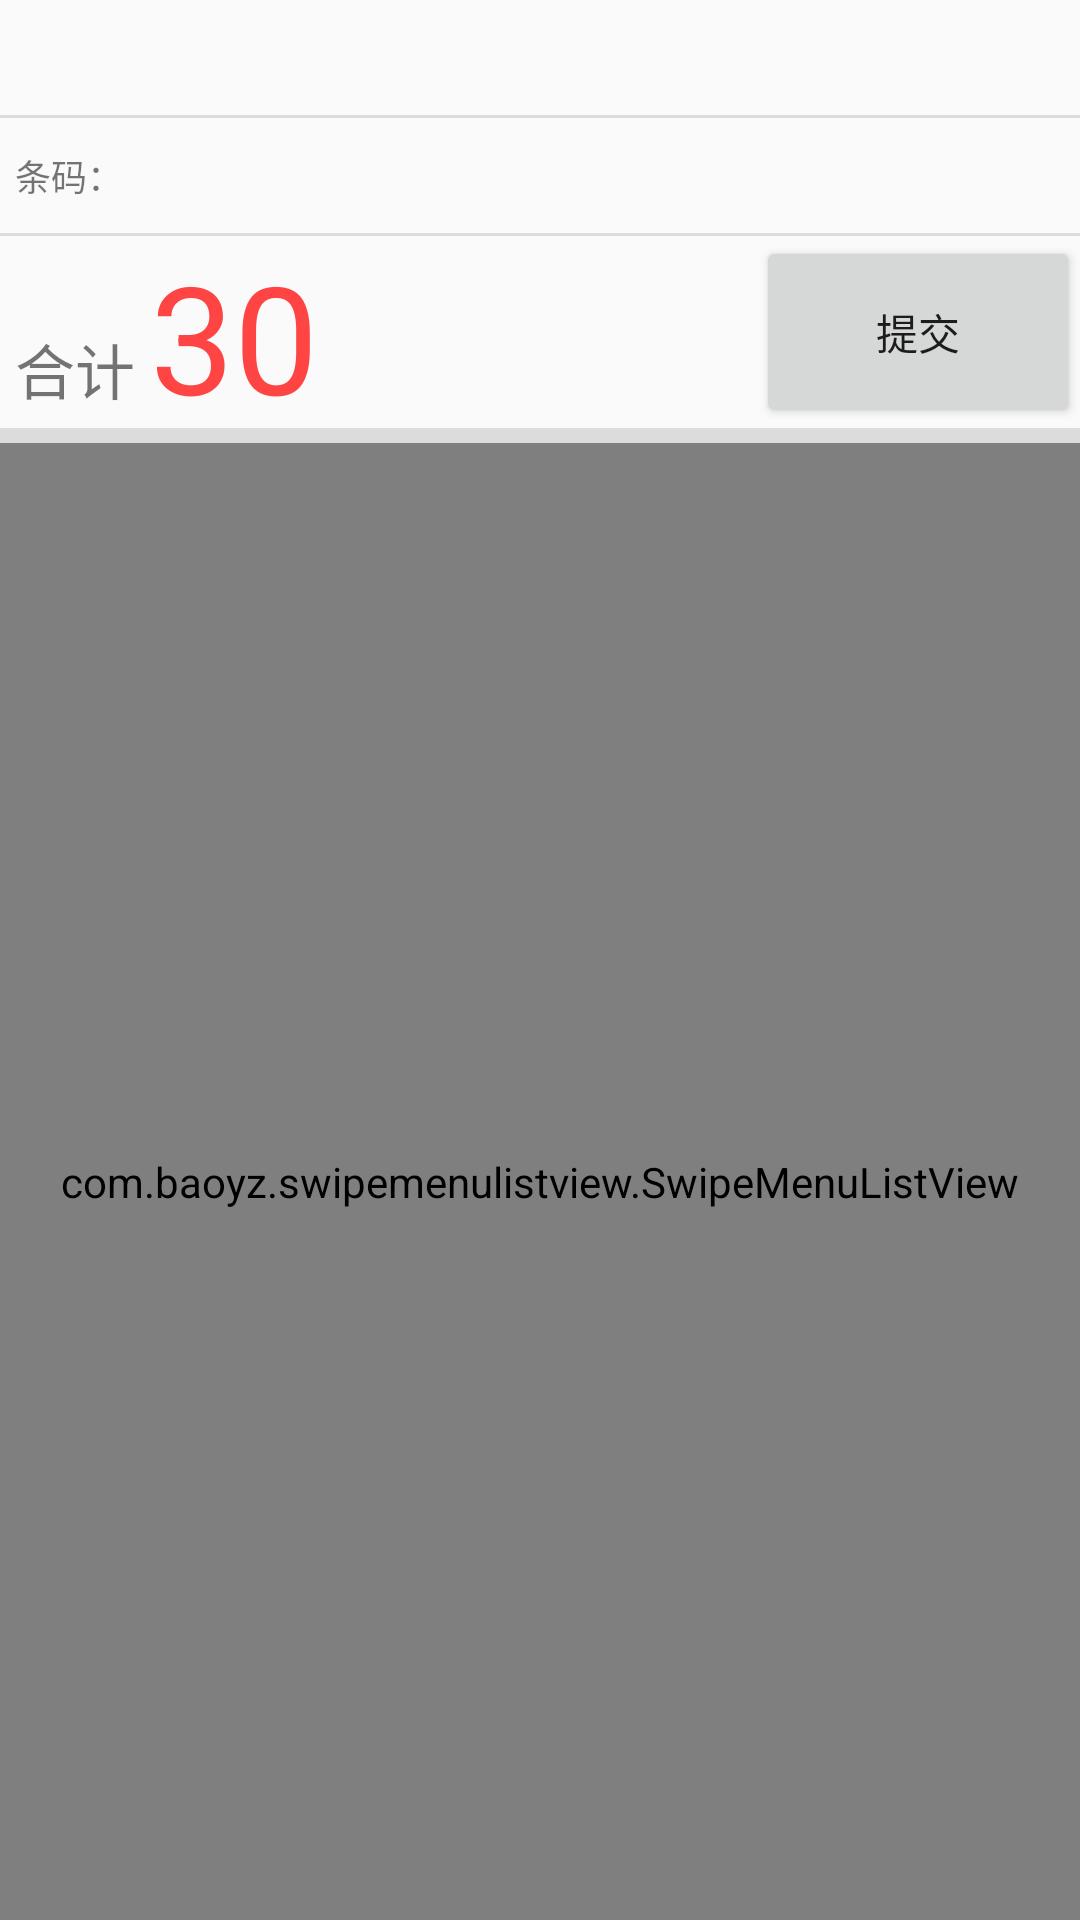

Layout XML and referenced resources for this Android screen:
<!-- AndroidManifest.xml: application theme AppTheme -->
<!-- res/layout/warehouse_receipt_content.xml -->
<?xml version="1.0" encoding="utf-8"?>
<androidx.constraintlayout.widget.ConstraintLayout xmlns:android="http://schemas.android.com/apk/res/android"
    xmlns:app="http://schemas.android.com/apk/res-auto"
    android:layout_width="match_parent"
    android:layout_height="match_parent">

    <TextView
        android:id="@+id/warehouseName"
        style="@style/TextViewStyle"
        android:drawableEnd="@drawable/ic_sr_blue"
        app:layout_constraintEnd_toEndOf="parent"
        app:layout_constraintHeight_percent="@dimen/layout_height_percent"
        app:layout_constraintStart_toStartOf="parent"
        app:layout_constraintTop_toTopOf="parent" />

    <View
        android:id="@+id/divider1"
        android:layout_width="0dp"
        android:layout_height="@dimen/three_layer_nesting_margin"
        android:background="?android:attr/listDivider"
        app:layout_constraintEnd_toEndOf="parent"
        app:layout_constraintStart_toStartOf="parent"
        app:layout_constraintTop_toBottomOf="@+id/warehouseName" />

    <TextView
        android:id="@+id/code"
        style="@style/TextViewStyle"
        android:text="条码："
        app:layout_constraintHeight_percent="@dimen/layout_height_percent"
        app:layout_constraintStart_toStartOf="parent"
        app:layout_constraintTop_toBottomOf="@+id/divider1"
        app:layout_constraintWidth_percent="0.2" />

    <EditText
        android:id="@+id/codeEdit"
        style="@style/TextViewStyle"
        android:background="@null"
        android:gravity="start|center"
        android:selectAllOnFocus="true"
        android:singleLine="true"
        android:textSize="14sp"
        app:layout_constraintEnd_toEndOf="parent"
        app:layout_constraintHeight_percent="@dimen/layout_height_percent"
        app:layout_constraintStart_toEndOf="@+id/code"
        app:layout_constraintTop_toBottomOf="@+id/divider1" />

    <View
        android:id="@+id/divider4"
        android:layout_width="0dp"
        android:layout_height="@dimen/three_layer_nesting_margin"
        android:background="?android:attr/listDivider"
        app:layout_constraintEnd_toEndOf="parent"
        app:layout_constraintStart_toStartOf="parent"
        app:layout_constraintTop_toBottomOf="@+id/codeEdit" />

    <TextView
        android:id="@+id/totalName"
        style="@style/TextViewStyle"
        android:gravity="start|bottom"
        android:paddingBottom="5dp"
        android:text="@string/total"
        android:textSize="20sp"
        app:layout_constraintHeight_percent="0.1"
        app:layout_constraintStart_toStartOf="parent"
        app:layout_constraintTop_toBottomOf="@+id/divider4"
        app:layout_constraintWidth_percent="0.125" />

    <TextView
        android:id="@+id/total"
        style="@style/TextViewStyle"
        android:text="30"
        android:textColor="@android:color/holo_red_light"
        android:textSize="50sp"
        app:layout_constraintHeight_percent="0.1"
        app:layout_constraintStart_toEndOf="@+id/totalName"
        app:layout_constraintTop_toBottomOf="@+id/divider4"
        app:layout_constraintWidth_percent="0.575" />

    <Button
        android:id="@+id/submit"
        android:layout_width="0dp"
        android:layout_height="0dp"
        android:gravity="center"
        android:text="@string/submit"
        app:layout_constraintEnd_toEndOf="parent"
        app:layout_constraintHeight_percent="0.1"
        app:layout_constraintStart_toEndOf="@+id/total"
        app:layout_constraintTop_toBottomOf="@+id/divider4" />

    <View
        android:id="@+id/divider3"
        android:layout_width="0dp"
        android:layout_height="@dimen/one_layer_nesting_margin"
        android:background="?android:attr/listDivider"
        app:layout_constraintEnd_toEndOf="parent"
        app:layout_constraintStart_toStartOf="parent"
        app:layout_constraintTop_toBottomOf="@+id/total" />

    <com.baoyz.swipemenulistview.SwipeMenuListView
        android:id="@+id/swipeMenuListView"
        android:layout_width="0dp"
        android:layout_height="0dp"
        android:background="@color/list_background"
        android:headerDividersEnabled="true"
        android:stackFromBottom="true"
        android:transcriptMode="normal"
        app:layout_constraintBottom_toBottomOf="parent"
        app:layout_constraintEnd_toEndOf="parent"
        app:layout_constraintStart_toStartOf="parent"
        app:layout_constraintTop_toBottomOf="@+id/divider3" />
</androidx.constraintlayout.widget.ConstraintLayout>
<!-- resources referenced by this layout -->
<resources>
  <color name="list_background">#888888</color>
  <dimen name="layout_height_percent">0.06</dimen>
  <dimen name="one_layer_nesting_margin">5dp</dimen>
  <dimen name="three_layer_nesting_margin">1dp</dimen>
  <string name="submit">提交</string>
  <string name="total">合计</string>
  <style name="TextViewStyle">
          <item name="android:layout_width">0dp</item>
          <item name="android:layout_height">0dp</item>
          <item name="android:gravity">start|center</item>
          <item name="android:singleLine">true</item>
          <item name="android:textSize">@dimen/text_size</item>
          <item name="android:paddingStart">@dimen/text_view_margin</item>
      </style>
  <style name="AppTheme" parent="Theme.AppCompat.Light.DarkActionBar">
          
  
  
  
          
          <item name="android:actionBarSize">@dimen/action_bar_height</item>
          <item name="actionBarSize">@dimen/action_bar_height</item>
      </style>
  <dimen name="text_size">12sp</dimen>
  <dimen name="text_view_margin">5sp</dimen>
  <dimen name="action_bar_height">35dp</dimen>
</resources>
